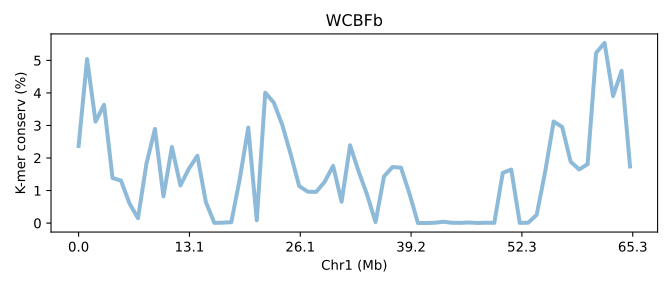

Values plotted in this chart, from the file beside it:
SeqID	Chr1 (Mb)	K-mer conserv (%)	Group	Group_chrom
SVA12a.chr1	0.0	2.371	0	0
SVA12a.chr1	0.01531	5.041	0	0
SVA12a.chr1	0.03062	3.12	0	0
SVA12a.chr1	0.04593	3.635	0	0
SVA12a.chr1	0.06124	1.385	0	0
SVA12a.chr1	0.07655	1.305	0	0
SVA12a.chr1	0.09185	0.6019	0	0
SVA12a.chr1	0.1072	0.1509	0	0
SVA12a.chr1	0.1225	1.829	0	0
SVA12a.chr1	0.1378	2.893	0	0
SVA12a.chr1	0.1531	0.8215	0	0
SVA12a.chr1	0.1684	2.339	0	0
SVA12a.chr1	0.1837	1.156	0	0
SVA12a.chr1	0.199	1.671	0	0
SVA12a.chr1	0.2143	2.069	0	0
SVA12a.chr1	0.2296	0.6474	0	0
SVA12a.chr1	0.2449	0.00659	0	0
SVA12a.chr1	0.2603	0.01413	0	0
SVA12a.chr1	0.2756	0.02752	0	0
SVA12a.chr1	0.2909	1.365	0	0
SVA12a.chr1	0.3062	2.935	0	0
SVA12a.chr1	0.3215	0.08791	0	0
SVA12a.chr1	0.3368	4.007	0	0
SVA12a.chr1	0.3521	3.707	0	0
SVA12a.chr1	0.3674	3.025	0	0
SVA12a.chr1	0.3827	2.114	0	0
SVA12a.chr1	0.398	1.139	0	0
SVA12a.chr1	0.4133	0.965	0	0
SVA12a.chr1	0.4287	0.958	0	0
SVA12a.chr1	0.444	1.267	0	0
SVA12a.chr1	0.4593	1.759	0	0
SVA12a.chr1	0.4746	0.655	0	0
SVA12a.chr1	0.4899	2.391	0	0
SVA12a.chr1	0.5052	1.594	0	0
SVA12a.chr1	0.5205	0.8772	0	0
SVA12a.chr1	0.5358	0.02955	0	0
SVA12a.chr1	0.5511	1.434	0	0
SVA12a.chr1	0.5664	1.724	0	0
SVA12a.chr1	0.5817	1.704	0	0
SVA12a.chr1	0.5971	0.9065	0	0
SVA12a.chr1	0.6124	0.003417	0	0
SVA12a.chr1	0.6277	0.001623	0	0
SVA12a.chr1	0.643	0.01165	0	0
SVA12a.chr1	0.6583	0.04084	0	0
SVA12a.chr1	0.6736	0.01062	0	0
SVA12a.chr1	0.6889	0.00765	0	0
SVA12a.chr1	0.7042	0.01813	0	0
SVA12a.chr1	0.7195	0.00341	0	0
SVA12a.chr1	0.7348	0.01208	0	0
SVA12a.chr1	0.7501	0.00791	0	0
SVA12a.chr1	0.7655	1.544	0	0
SVA12a.chr1	0.7808	1.646	0	0
SVA12a.chr1	0.7961	0.006523	0	0
SVA12a.chr1	0.8114	0.01276	0	0
SVA12a.chr1	0.8267	0.2563	0	0
SVA12a.chr1	0.842	1.583	0	0
SVA12a.chr1	0.8573	3.122	0	0
SVA12a.chr1	0.8726	2.955	0	0
SVA12a.chr1	0.8879	1.888	0	0
SVA12a.chr1	0.9032	1.649	0	0
... 6 more rows
